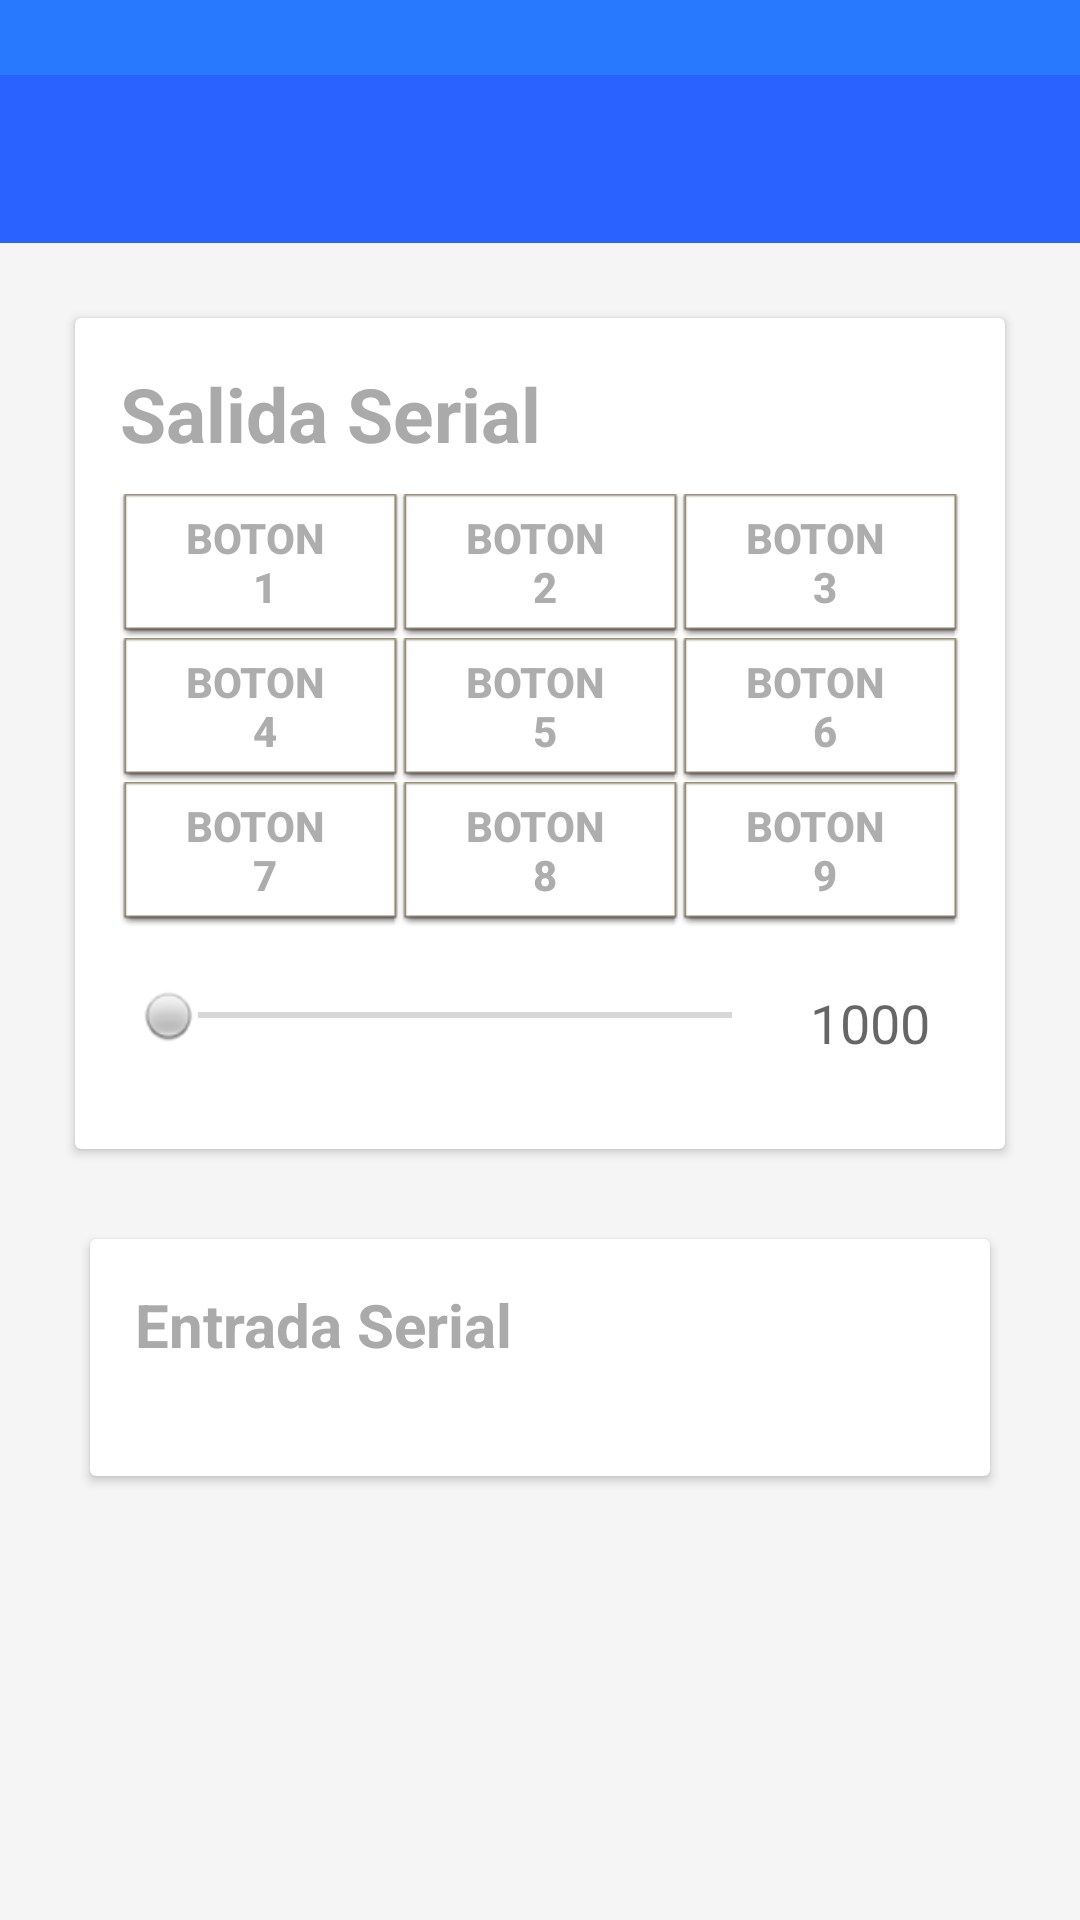

Layout XML and referenced resources for this Android screen:
<!-- AndroidManifest.xml: application theme AppTheme -->
<!-- res/layout/activity_general.xml -->
<LinearLayout xmlns:android="http://schemas.android.com/apk/res/android"
    xmlns:tools="http://schemas.android.com/tools"
    xmlns:app="http://schemas.android.com/apk/res-auto"
    android:layout_width="match_parent"
    android:layout_height="match_parent"
    tools:context=".Activitys.ActivityGeneral"
    tools:showIn="@layout/content_activity_general"
    android:background="@color/window_background"
    android:id="@+id/actividad_general"
    app:layout_behavior="@string/appbar_scrolling_view_behavior"
    android:orientation="vertical">
    <FrameLayout
        android:id="@+id/FrameLayoutToolbar"
        android:layout_width="match_parent"
        android:layout_height="25dp"
        android:background="?attr/colorPrimaryDark"/>
    <android.support.design.widget.AppBarLayout
        android:id="@+id/appBar"
        android:layout_height="wrap_content"
        android:layout_width="match_parent"
        android:theme="@style/AppTheme.AppBarOverlay">

        <android.support.v7.widget.Toolbar
            xmlns:android="http://schemas.android.com/apk/res/android"
            android:id="@+id/toolbar"
            android:layout_width="match_parent"
            android:layout_height="wrap_content"
            android:background="?attr/colorPrimary"
            app:popupTheme="@style/AppTheme.PopupOverlay"/>
    </android.support.design.widget.AppBarLayout>

    <LinearLayout
        android:orientation="vertical"
        android:layout_width="match_parent"
        android:layout_height="wrap_content"
        android:layout_gravity="center_horizontal">
        <android.support.v7.widget.CardView
            android:layout_width="match_parent"
            android:layout_height="wrap_content"
            android:layout_weight="1"
            android:layout_marginTop="25dp"
            android:layout_marginStart="25dp"
            android:layout_marginEnd="25dp"
            android:id="@+id/cardView1">
            <LinearLayout
                android:orientation="vertical"
                android:layout_marginTop="15dp"
                android:layout_marginStart="15dp"
                android:layout_marginEnd="15dp"
                android:layout_width="match_parent"
                android:layout_height="wrap_content">
                <TextView
                    android:layout_width="wrap_content"
                    android:layout_height="0dp"
                    android:layout_weight="1"
                    android:layout_gravity="start"
                    android:layout_marginBottom="10dp"
                    android:text="@string/cardview_general_salida_serial"
                    android:textColor="@android:color/darker_gray"
                    android:textStyle="bold"
                    android:textSize="25sp"
                    android:id="@+id/textView"/>

                <LinearLayout
                    android:orientation="horizontal"
                    android:layout_width="match_parent"
                    android:layout_height="wrap_content"
                    android:layout_weight="1">

                    <Button
                        android:layout_width="wrap_content"
                        android:layout_height="wrap_content"
                        android:layout_weight="1"
                        android:text="@string/nombre_general_boton_1"
                        android:textColor="@color/colorAccent"
                        android:textStyle="bold"
                        android:id="@+id/button1"
                        android:background="@android:drawable/editbox_dropdown_light_frame"/>
                    <Button
                        android:layout_width="wrap_content"
                        android:layout_height="wrap_content"
                        android:layout_weight="1"
                        android:text="@string/nombre_general_boton_2"
                        android:textColor="@color/colorAccent"
                        android:textStyle="bold"
                        android:background="@android:drawable/editbox_dropdown_light_frame"
                        android:id="@+id/button2" />
                    <Button
                        android:layout_width="wrap_content"
                        android:layout_height="wrap_content"
                        android:layout_weight="1"
                        android:text="@string/nombre_general_boton_3"
                        android:textColor="@color/colorAccent"
                        android:textStyle="bold"
                        android:background="@android:drawable/editbox_dropdown_light_frame"
                        android:id="@+id/button3" />
                </LinearLayout>

                <LinearLayout
                    android:orientation="horizontal"
                    android:layout_width="match_parent"
                    android:layout_height="wrap_content"
                    android:layout_weight="1">

                    <Button
                        android:layout_width="wrap_content"
                        android:layout_height="wrap_content"
                        android:layout_weight="1"
                        android:text="@string/nombre_general_boton_4"
                        android:textColor="@color/colorAccent"
                        android:textStyle="bold"
                        android:background="@android:drawable/editbox_dropdown_light_frame"
                        android:id="@+id/button4" />
                    <Button
                        android:layout_width="wrap_content"
                        android:layout_height="wrap_content"
                        android:layout_weight="1"
                        android:text="@string/nombre_general_boton_5"
                        android:textColor="@color/colorAccent"
                        android:textStyle="bold"
                        android:background="@android:drawable/editbox_dropdown_light_frame"
                        android:id="@+id/button5" />
                    <Button
                        android:layout_width="wrap_content"
                        android:layout_height="wrap_content"
                        android:layout_weight="1"
                        android:text="@string/nombre_general_boton_6"
                        android:textColor="@color/colorAccent"
                        android:textStyle="bold"
                        android:background="@android:drawable/editbox_dropdown_light_frame"
                        android:id="@+id/button6" />
                </LinearLayout>

                <LinearLayout
                    android:orientation="horizontal"
                    android:layout_width="match_parent"
                    android:layout_height="wrap_content"
                    android:layout_weight="1">

                    <Button
                        android:layout_width="wrap_content"
                        android:layout_height="wrap_content"
                        android:layout_weight="1"
                        android:text="@string/nombre_general_boton_7"
                        android:textColor="@color/colorAccent"
                        android:textStyle="bold"
                        android:background="@android:drawable/editbox_dropdown_light_frame"
                        android:id="@+id/button7" />
                    <Button
                        android:layout_width="wrap_content"
                        android:layout_height="wrap_content"
                        android:layout_weight="1"
                        android:text="@string/nombre_general_boton_8"
                        android:textColor="@color/colorAccent"
                        android:textStyle="bold"
                        android:background="@android:drawable/editbox_dropdown_light_frame"
                        android:id="@+id/button8" />
                    <Button
                        android:layout_width="wrap_content"
                        android:layout_height="wrap_content"
                        android:layout_weight="1"
                        android:text="@string/nombre_general_boton_9"
                        android:textColor="@color/colorAccent"
                        android:textStyle="bold"
                        android:background="@android:drawable/editbox_dropdown_light_frame"
                        android:id="@+id/button9" />
                </LinearLayout>


                <LinearLayout
                    android:orientation="horizontal"
                    android:layout_width="match_parent"
                    android:layout_height="wrap_content"
                    android:layout_gravity="center_horizontal"
                    android:layout_marginTop="20dp"
                    android:layout_marginBottom="30dp"
                    android:layout_weight="1">
                    <SeekBar
                        android:layout_width="200dp"
                        android:layout_height="wrap_content"
                        android:max="100"
                        android:thumb="@android:drawable/radiobutton_off_background"
                        android:id="@+id/seekBar"
                        android:layout_weight="1"/>

                    <TextView
                        android:layout_width="wrap_content"
                        android:layout_height="wrap_content"
                        android:layout_gravity="center_vertical"
                        android:textAlignment="center"
                        android:textAppearance="?android:attr/textAppearanceMedium"
                        android:text="1000"
                        android:id="@+id/textViewValor"
                        android:layout_weight="1"/>
                </LinearLayout>

            </LinearLayout>
        </android.support.v7.widget.CardView>

        <android.support.v7.widget.CardView
            android:layout_width="match_parent"
            android:layout_height="wrap_content"
            android:layout_weight="1"
            android:layout_margin="30dp"
            android:id="@+id/cardView2">
            <LinearLayout
                android:orientation="vertical"
                android:layout_marginTop="15dp"
                android:layout_marginStart="15dp"
                android:layout_width="match_parent"
                android:layout_height="wrap_content">
                <TextView
                    android:layout_width="wrap_content"
                    android:layout_height="0dp"
                    android:layout_weight="1"
                    android:layout_marginBottom="10dp"
                    android:text="@string/cardview_general_entrada_serial"
                    android:textColor="@android:color/darker_gray"
                    android:textStyle="bold"
                    android:textSize="20sp"
                    android:id="@+id/textView2"/>

                <TextView
                    android:layout_width="wrap_content"
                    android:layout_height="wrap_content"
                    android:textSize="20sp"
                    android:text=""
                    android:textColor="@android:color/black"
                    android:id="@+id/textViewEntrada"
                    android:layout_weight="1" />
            </LinearLayout>
        </android.support.v7.widget.CardView>
    </LinearLayout>

</LinearLayout>
<!-- res/layout/content_activity_general.xml (included above) -->
<?xml version="1.0" encoding="utf-8"?>
<android.support.design.widget.CoordinatorLayout
    xmlns:android="http://schemas.android.com/apk/res/android"
    xmlns:tools="http://schemas.android.com/tools"
    android:layout_width="match_parent"
    android:layout_height="match_parent"
    tools:context=".Activitys.ActivityGeneral">

    <include layout="@layout/activity_general" />

</android.support.design.widget.CoordinatorLayout>
<!-- resources referenced by this layout -->
<resources>
  <color name="colorAccent">#ADADAD</color>
  <color name="window_background">#FFF5F5F5</color>
  <string name="cardview_general_entrada_serial">Entrada Serial</string>
  <string name="cardview_general_salida_serial">Salida Serial</string>
  <string name="nombre_general_boton_1">Boton \n 1 </string>
  <string name="nombre_general_boton_2">Boton \n 2 </string>
  <string name="nombre_general_boton_3">Boton \n 3 </string>
  <string name="nombre_general_boton_4">Boton \n 4 </string>
  <string name="nombre_general_boton_5">Boton \n 5 </string>
  <string name="nombre_general_boton_6">Boton \n 6 </string>
  <string name="nombre_general_boton_7">Boton \n 7 </string>
  <string name="nombre_general_boton_8">Boton \n 8 </string>
  <string name="nombre_general_boton_9">Boton \n 9 </string>
  <style name="AppTheme.AppBarOverlay" parent="ThemeOverlay.AppCompat.Dark.ActionBar" />
  <style name="AppTheme.PopupOverlay" parent="ThemeOverlay.AppCompat.Light" />
  <style name="AppTheme" parent="Theme.AppCompat.Light.NoActionBar">
          <item name="colorPrimary">@color/colorPrimary</item>
          <item name="colorPrimaryDark">@color/colorPrimaryDark</item>
          <item name="colorAccent">@color/colorAccent</item>
  
          
      </style>
  <color name="colorPrimary">#2962ff</color>
  <color name="colorPrimaryDark">#2979ff</color>
</resources>
